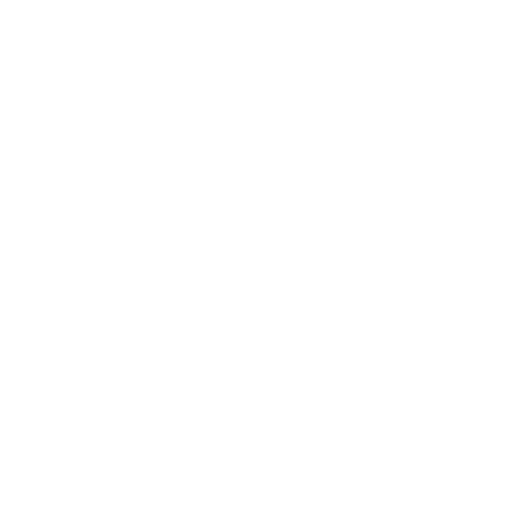
t = 0.00 s
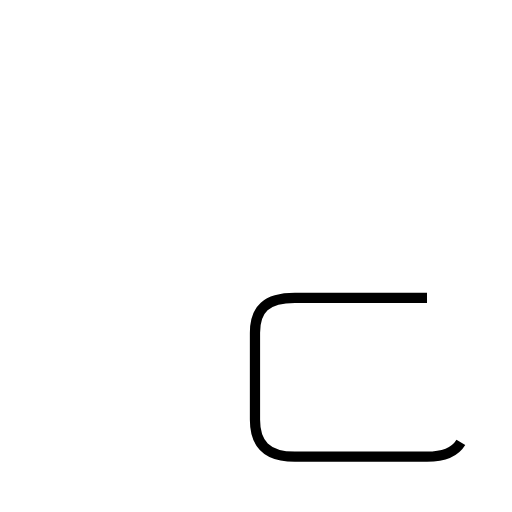
t = 1.50 s
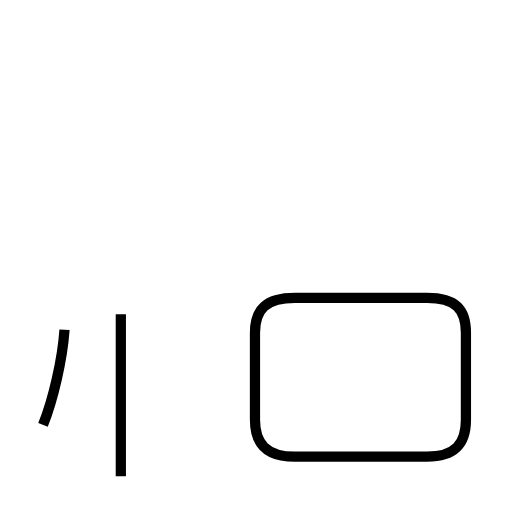
t = 2.77 s
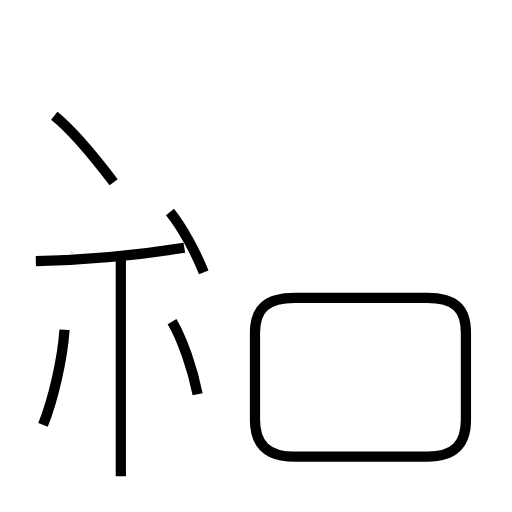
t = 4.06 s
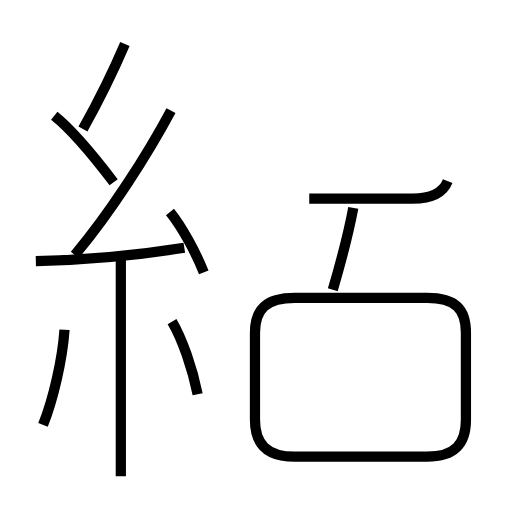
t = 5.52 s
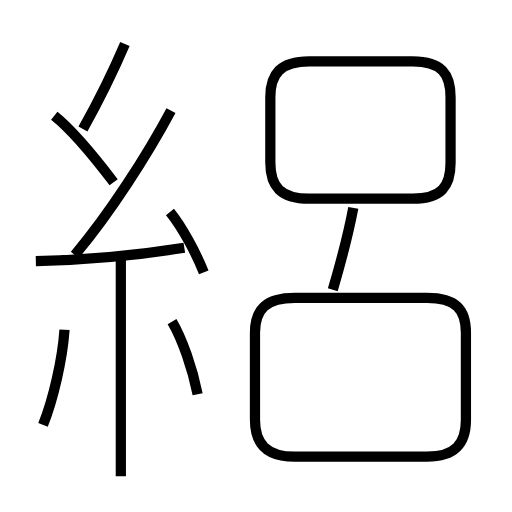
t = 6.79 s

The animated SVG that drew these frames (rendered in a browser with its animation timeline set to each time). Animation: 11 SMIL elements (animate=11); one cycle of 6.79 s.

<?xml version='1.0' encoding='utf-8'?>
<svg viewBox="0.0 -6.0 50.0 50.0" version="1.1" xmlns="http://www.w3.org/2000/svg"><rect x="-1000" y="-1000" width="2000" height="2000" stroke="white" fill="white" /><g style="fill:none;stroke:#000000;stroke-width:1"><path d="M 41.7 -14.9 L 28.8 -14.9 C 26.0 -14.9 24.9 -13.8 24.9 -11.5 L 24.9 -3.0 C 24.9 -0.7 26.0 0.6 28.8 0.6 L 41.7 0.6 C 44.5 0.6 45.5 -0.7 45.5 -3.0 L 45.5 -11.5 C 45.5 -13.8 44.5 -14.9 41.7 -14.9 Z " transform="translate(0.0 38.0)" stroke-dasharray="66.8592132296479" stroke-dashoffset="66.8592132296479"><animate attributeName="stroke-dashoffset" from="66.8592132296479" to="0" dur="2.0057763968894373s" begin="0s; anim_end.end" fill="freeze" id="anim0" /></path><path d="M 4.2 -2.5 C 5.2 -5.0 6.1 -8.9 6.3 -11.8 " transform="translate(0.0 38.0)" stroke-dasharray="9.565434600678959" stroke-dashoffset="9.565434600678959"><animate attributeName="stroke-dashoffset" from="9.565434600678959" to="0" dur="0.28696303802036877s" begin="anim0.end" fill="freeze" id="anim1" /></path><path d="M 11.8 2.5 L 11.8 -18.6 " transform="translate(0.0 38.0)" stroke-dasharray="21.1" stroke-dashoffset="21.1"><animate attributeName="stroke-dashoffset" from="21.1" to="0" dur="0.633s" begin="anim1.end" fill="freeze" id="anim2" /></path><path d="M 19.3 -5.5 C 18.8 -8.0 17.8 -10.9 16.8 -12.6 " transform="translate(0.0 38.0)" stroke-dasharray="7.5559435878366275" stroke-dashoffset="7.5559435878366275"><animate attributeName="stroke-dashoffset" from="7.5559435878366275" to="0" dur="0.2266783076350988s" begin="anim2.end" fill="freeze" id="anim3" /></path><path d="M 3.5 -18.5 C 8.2 -18.6 13.6 -19.1 18.0 -19.8 " transform="translate(0.0 38.0)" stroke-dasharray="14.568444770269066" stroke-dashoffset="14.568444770269066"><animate attributeName="stroke-dashoffset" from="14.568444770269066" to="0" dur="0.437053343108072s" begin="anim3.end" fill="freeze" id="anim4" /></path><path d="M 11.1 -26.2 C 8.9 -29.1 6.8 -31.5 5.3 -32.7 " transform="translate(0.0 38.0)" stroke-dasharray="8.729018110465933" stroke-dashoffset="8.729018110465933"><animate attributeName="stroke-dashoffset" from="8.729018110465933" to="0" dur="0.26187054331397797s" begin="anim4.end" fill="freeze" id="anim5" /></path><path d="M 19.9 -17.4 C 19.1 -19.4 17.8 -21.8 16.6 -23.3 " transform="translate(0.0 38.0)" stroke-dasharray="6.780680042053292" stroke-dashoffset="6.780680042053292"><animate attributeName="stroke-dashoffset" from="6.780680042053292" to="0" dur="0.20342040126159874s" begin="anim5.end" fill="freeze" id="anim6" /></path><path d="M 7.3 -19.1 C 10.7 -23.1 14.4 -28.9 16.7 -33.2 " transform="translate(0.0 38.0)" stroke-dasharray="16.97335224781162" stroke-dashoffset="16.97335224781162"><animate attributeName="stroke-dashoffset" from="16.97335224781162" to="0" dur="0.5092005674343485s" begin="anim6.end" fill="freeze" id="anim7" /></path><path d="M 8.1 -31.4 C 9.5 -33.9 11.0 -36.9 12.2 -39.7 " transform="translate(0.0 38.0)" stroke-dasharray="9.261450191813111" stroke-dashoffset="9.261450191813111"><animate attributeName="stroke-dashoffset" from="9.261450191813111" to="0" dur="0.2778435057543933s" begin="anim7.end" fill="freeze" id="anim8" /></path><path d="M 32.5 -15.7 C 33.2 -18.1 34.0 -21.0 34.5 -23.7 " transform="translate(0.0 38.0)" stroke-dasharray="8.24962701994519" stroke-dashoffset="8.24962701994519"><animate attributeName="stroke-dashoffset" from="8.24962701994519" to="0" dur="0.2474888105983557s" begin="anim8.end" fill="freeze" id="anim9" /></path><path d="M 30.2 -24.6 L 40.3 -24.6 C 43.1 -24.6 44.0 -25.8 44.0 -28.1 L 44.0 -34.5 C 44.0 -36.8 43.1 -38.0 40.3 -38.0 L 30.2 -38.0 C 27.4 -38.0 26.4 -36.8 26.4 -34.5 L 26.4 -28.1 C 26.4 -25.8 27.4 -24.6 30.2 -24.6 Z" transform="translate(0.0 38.0)" stroke-dasharray="56.79591140206924" stroke-dashoffset="56.79591140206924"><animate attributeName="stroke-dashoffset" from="56.79591140206924" to="0" dur="1.703877342062077s" begin="anim9.end" fill="freeze" id="anim_end" /></path></g></svg>
